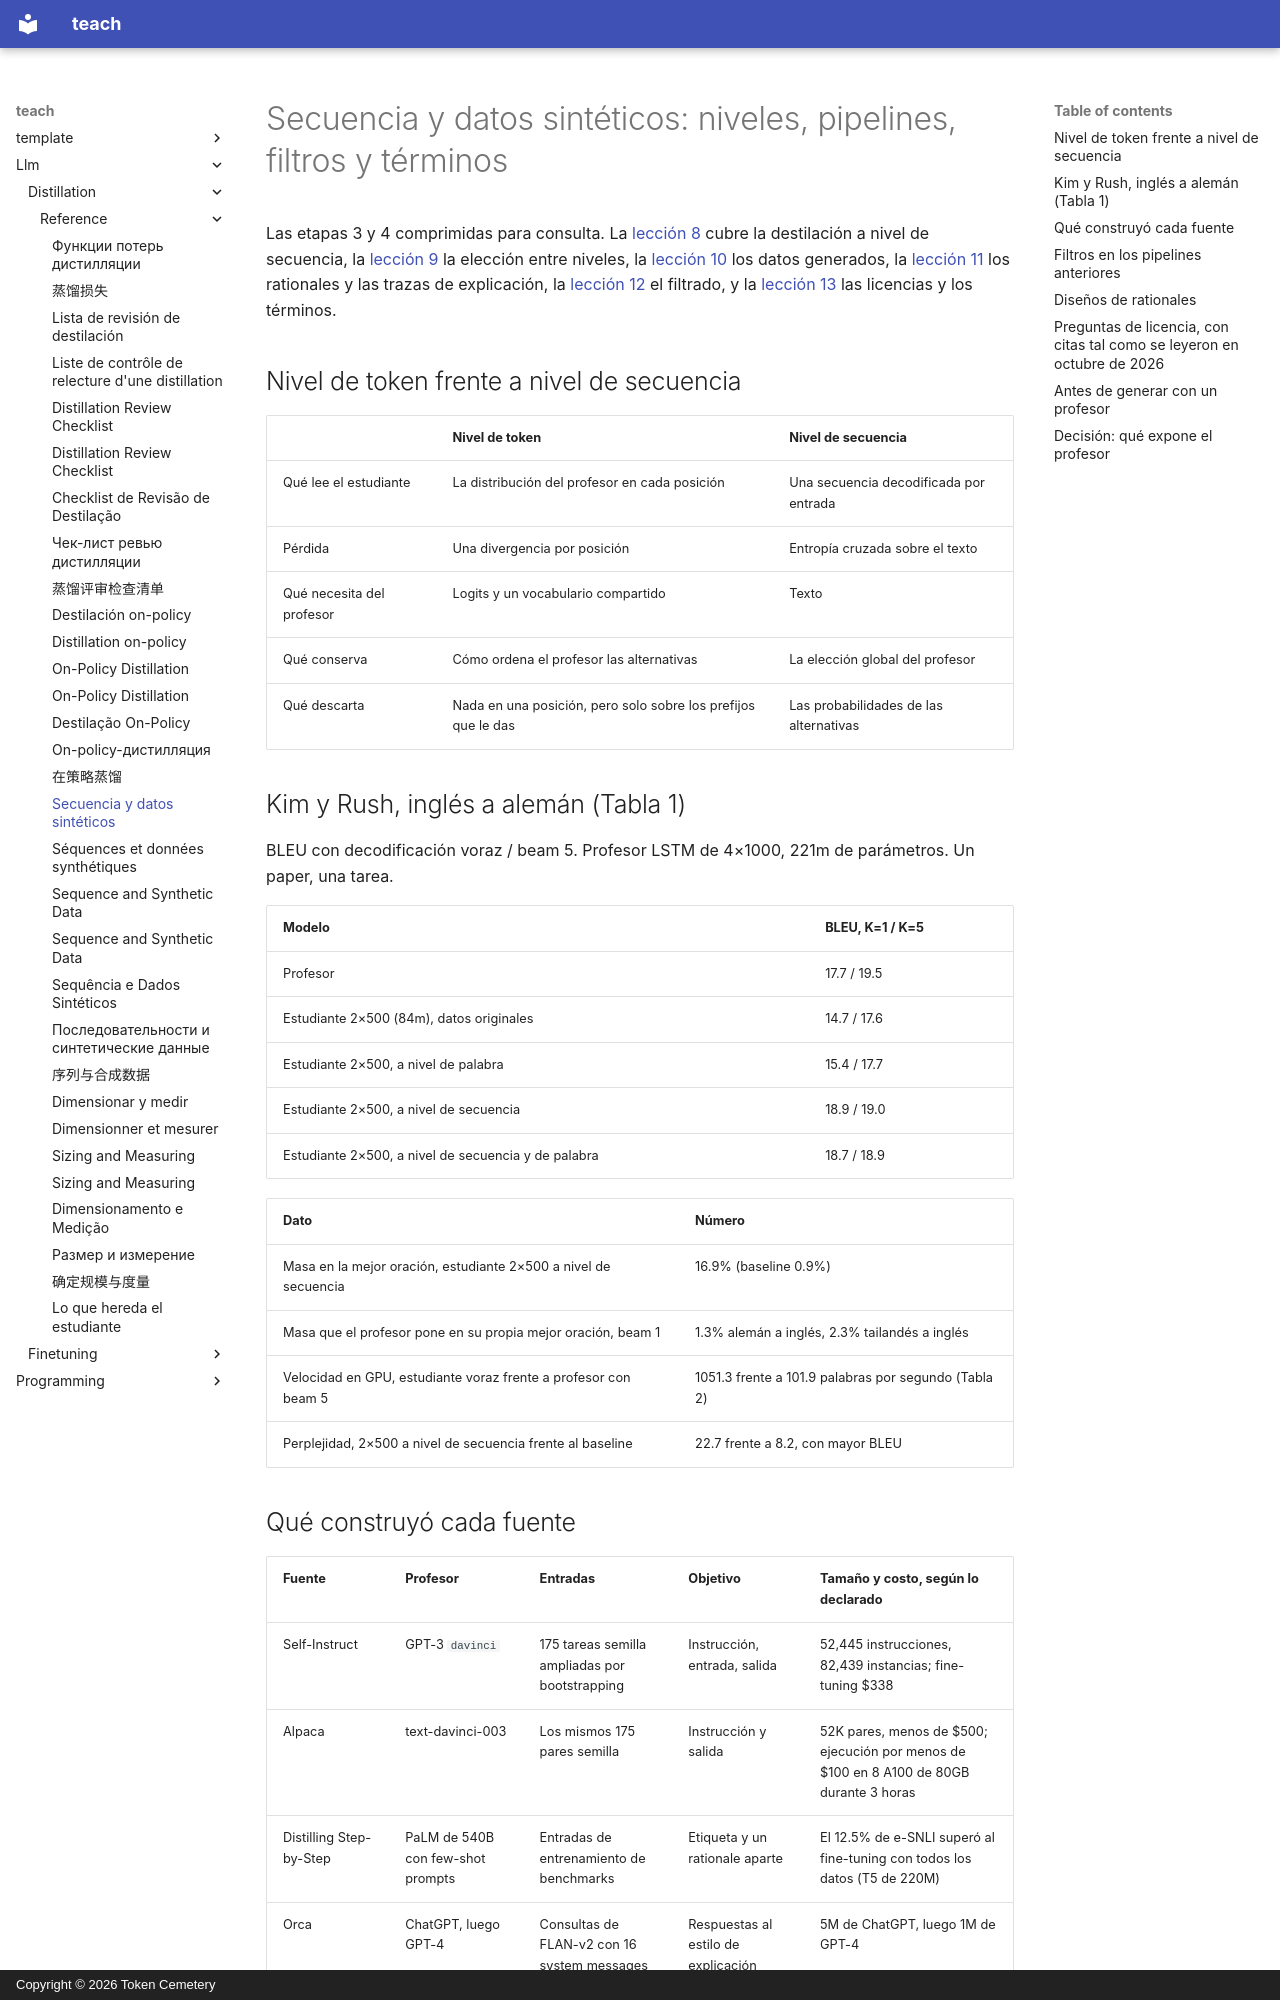

repository: TokenCemetery/teach · page: llm/distillation/reference/sequence-and-synthetic-data.es/index.html · generator: mkdocs · copyright: Copyright © 2026 Token Cemetery

---
title: "Secuencia y datos sintéticos"
description: "Destilación a nivel de secuencia, datos generados, rationales, filtrado y las preguntas de licencia, lado a lado"
type: reference
---

# Secuencia y datos sintéticos: niveles, pipelines, filtros y términos

Las etapas 3 y 4 comprimidas para consulta. La [lección 8](../lessons/0008-sequence-level-distillation.md) cubre la destilación a nivel de secuencia, la [lección 9](../lessons/0009-token-or-sequence.md) la elección entre niveles, la [lección 10](../lessons/0010-distilling-from-generated-data.md) los datos generados, la [lección 11](../lessons/0011-rationales-and-explanation-traces.md) los rationales y las trazas de explicación, la [lección 12](../lessons/0012-filtering-synthetic-data.md) el filtrado, y la [lección 13](../lessons/0013-licensing-and-terms.md) las licencias y los términos.

## Nivel de token frente a nivel de secuencia

| | Nivel de token | Nivel de secuencia |
|---|---|---|
| Qué lee el estudiante | La distribución del profesor en cada posición | Una secuencia decodificada por entrada |
| Pérdida | Una divergencia por posición | Entropía cruzada sobre el texto |
| Qué necesita del profesor | Logits y un vocabulario compartido | Texto |
| Qué conserva | Cómo ordena el profesor las alternativas | La elección global del profesor |
| Qué descarta | Nada en una posición, pero solo sobre los prefijos que le das | Las probabilidades de las alternativas |

## Kim y Rush, inglés a alemán (Tabla 1)

BLEU con decodificación voraz / beam 5. Profesor LSTM de 4×1000, 221m de parámetros. Un paper, una tarea.

| Modelo | BLEU, K=1 / K=5 |
|---|---|
| Profesor | 17.7 / 19.5 |
| Estudiante 2×500 (84m), datos originales | 14.7 / 17.6 |
| Estudiante 2×500, a nivel de palabra | 15.4 / 17.7 |
| Estudiante 2×500, a nivel de secuencia | 18.9 / 19.0 |
| Estudiante 2×500, a nivel de secuencia y de palabra | 18.7 / 18.9 |

| Dato | Número |
|---|---|
| Masa en la mejor oración, estudiante 2×500 a nivel de secuencia | 16.9% (baseline 0.9%) |
| Masa que el profesor pone en su propia mejor oración, beam 1 | 1.3% alemán a inglés, 2.3% tailandés a inglés |
| Velocidad en GPU, estudiante voraz frente a profesor con beam 5 | 1051.3 frente a 101.9 palabras por segundo (Tabla 2) |
| Perplejidad, 2×500 a nivel de secuencia frente al baseline | 22.7 frente a 8.2, con mayor BLEU |
